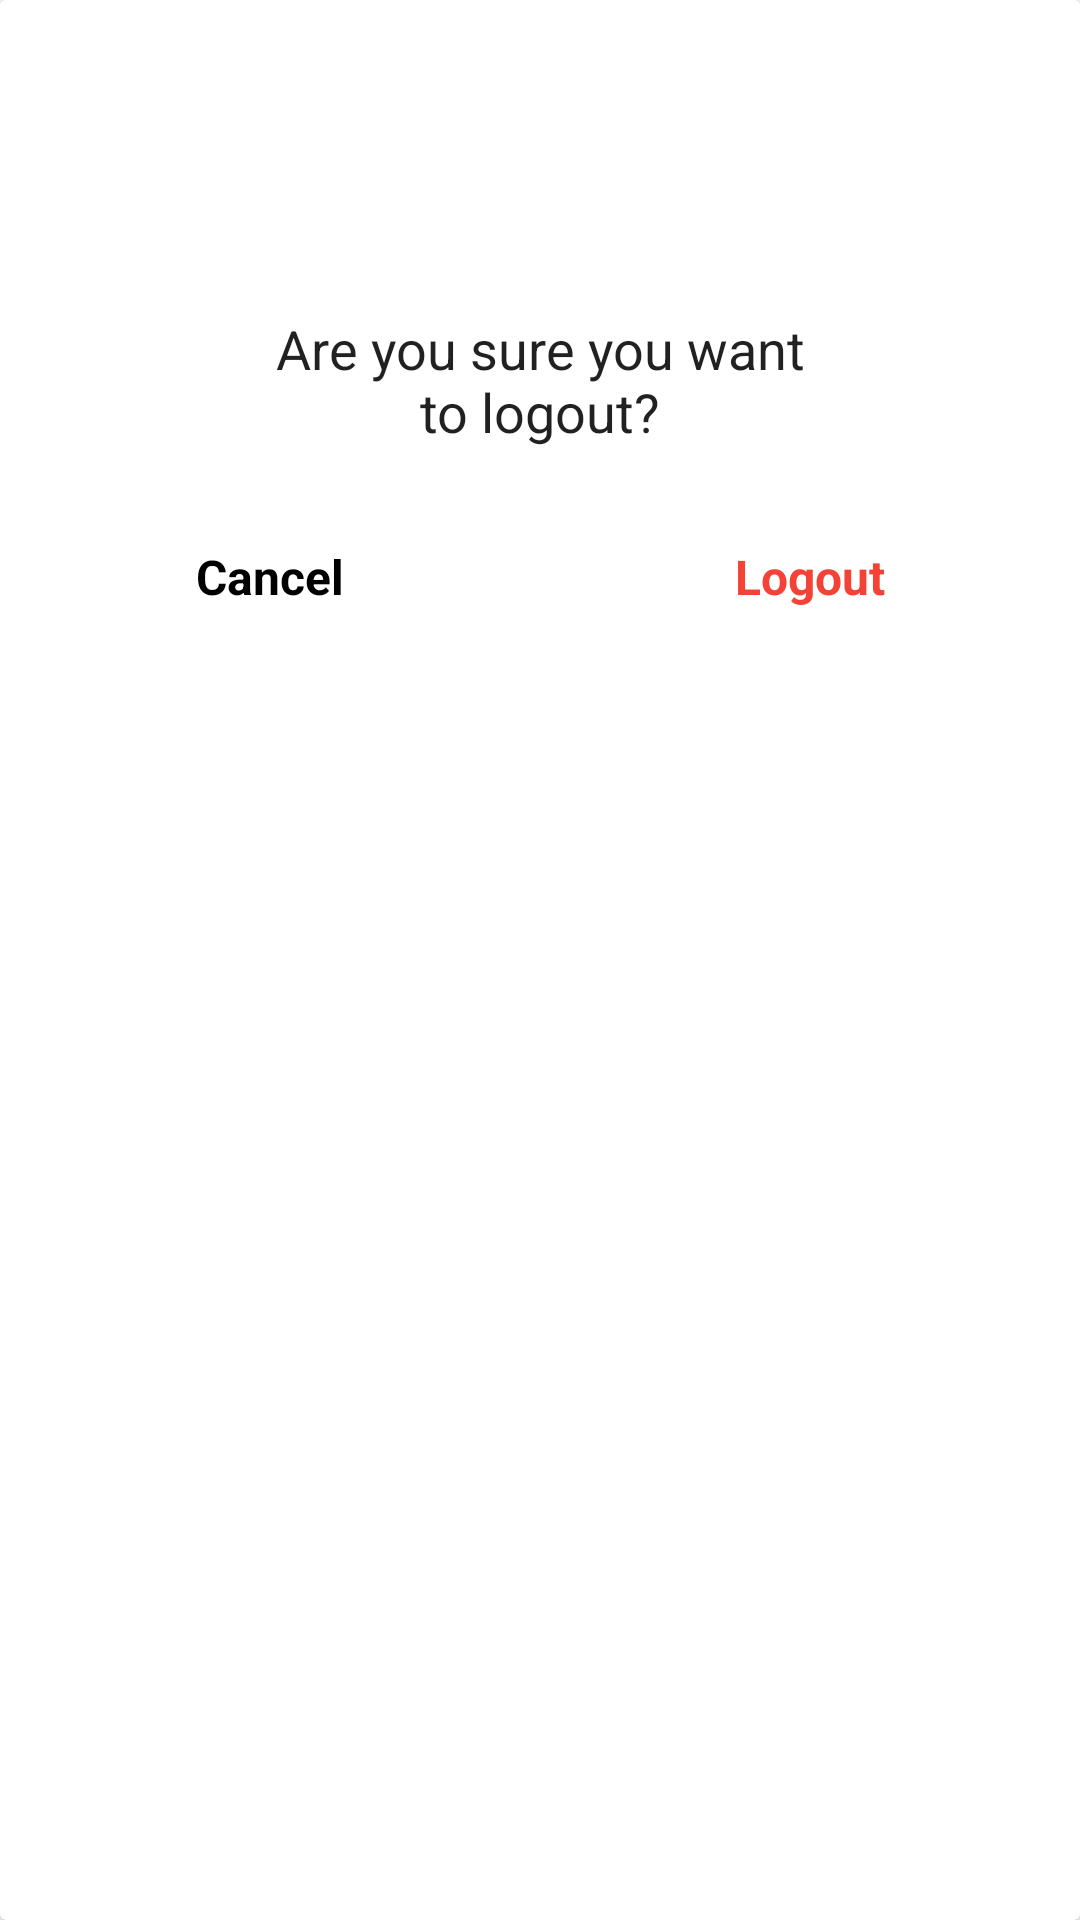

Layout XML and referenced resources for this Android screen:
<!-- AndroidManifest.xml: application theme AppTheme -->
<!-- res/layout/dialog_logout.xml -->
<?xml version="1.0" encoding="utf-8"?>
<androidx.cardview.widget.CardView android:layout_height="wrap_content"
    android:layout_width="match_parent"
    xmlns:tools="http://schemas.android.com/tools"
    xmlns:app="http://schemas.android.com/apk/res-auto"
    tools:context=".ui.profile.LogoutDialog"
    xmlns:android="http://schemas.android.com/apk/res/android">

    <androidx.constraintlayout.widget.ConstraintLayout
        android:background="@color/colorProfileSurface"
        android:layout_height="wrap_content"
        android:layout_width="match_parent"
        android:paddingTop="28dp">

        <ImageView
            android:id="@+id/iv_profile"
            android:layout_height="60dp"
            android:layout_width="60dp"
            app:layout_constraintEnd_toEndOf="parent"
            app:layout_constraintStart_toStartOf="parent"
            app:layout_constraintTop_toTopOf="parent"
            tools:src="@tools:sample/avatars" />


        <TextView
            android:id="@+id/tv_logout_info"
            android:layout_height="wrap_content"
            android:layout_marginTop="16dp"
            android:layout_width="wrap_content"
            android:text="@string/logout_info"
            android:textAlignment="center"
            android:textAppearance="@style/TextAppearance.AppCompat.Light.SearchResult.Subtitle"
            android:textSize="18sp"
            app:layout_constraintEnd_toEndOf="parent"
            app:layout_constraintStart_toStartOf="parent"
            app:layout_constraintTop_toBottomOf="@id/iv_profile" />

        <TextView
            android:background="?android:selectableItemBackground"
            android:id="@+id/tv_cancel"
            android:layout_height="wrap_content"
            android:layout_marginBottom="16dp"
            android:layout_marginTop="24dp"
            android:layout_width="0dp"
            android:paddingVertical="8dp"
            android:text="@string/cancel"
            android:textAlignment="center"
            android:textColor="?colorOnSurface"
            android:textSize="16sp"
            android:textStyle="bold"
            app:layout_constraintBottom_toBottomOf="parent"
            app:layout_constraintEnd_toStartOf="@id/tv_logout"
            app:layout_constraintStart_toStartOf="parent"
            app:layout_constraintTop_toBottomOf="@id/tv_logout_info" />

        <TextView
            android:background="?android:selectableItemBackground"
            android:id="@+id/tv_logout"
            android:layout_height="wrap_content"
            android:layout_width="0dp"
            android:paddingVertical="8dp"
            android:text="@string/text_logout"
            android:textAlignment="center"
            android:textColor="?colorError"
            android:textSize="16sp"
            android:textStyle="bold"
            app:layout_constraintBottom_toBottomOf="@id/tv_cancel"
            app:layout_constraintEnd_toEndOf="parent"
            app:layout_constraintStart_toEndOf="@id/tv_cancel"
            app:layout_constraintTop_toTopOf="@id/tv_cancel" />

    </androidx.constraintlayout.widget.ConstraintLayout>


</androidx.cardview.widget.CardView>
<!-- resources referenced by this layout -->
<resources>
  <color name="colorProfileSurface">@color/white</color>
  <string name="cancel">Cancel</string>
  <string name="logout_info">Are you sure you want\nto logout?</string>
  <string name="text_logout">Logout</string>
  <style name="AppTheme" parent="Theme.MaterialComponents.DayNight.NoActionBar">
          
          <item name="colorPrimary">@color/primary</item>
          <item name="colorPrimaryDark">@color/primary_dark</item>
          <item name="colorSecondary">?attr/colorPrimary</item>
          <item name="colorOnSecondary">@color/white</item>
          <item name="colorAccent">@color/blue_300</item>
          <item name="colorControlLight">@color/color_control_light</item>
          <item name="toolbarColor">@color/white</item>
          <item name="android:statusBarColor">@color/transparent</item>
          <item name="colorSurface">@color/white</item>
          <item name="colorOnSurface">@color/black</item>
          <item name="android:windowLightStatusBar" tools:targetApi="m">@bool/use_light_status</item>
          <item name="colorError">@color/red_500</item>
      </style>
  <color name="white">#FFFFFF</color>
  <color name="primary">@color/indigo_500</color>
  <color name="primary_dark">@color/indigo_700</color>
  <color name="blue_300">#64B5F6</color>
  <color name="color_control_light">#39000000</color>
  <color name="transparent">#0fff</color>
  <color name="black">#000000</color>
  <color name="red_500">#F44336</color>
  <color name="indigo_500">#3F51B5</color>
  <color name="indigo_700">#303F9F</color>
</resources>
